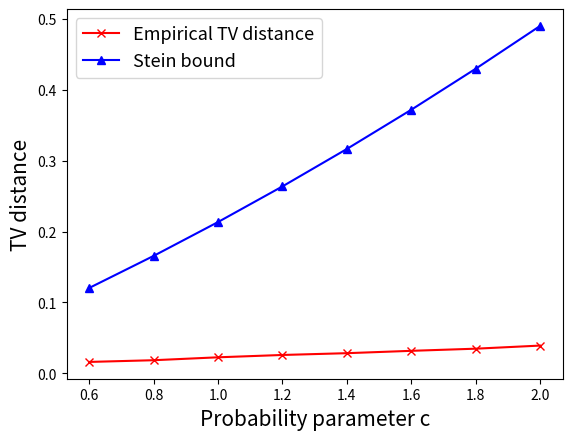
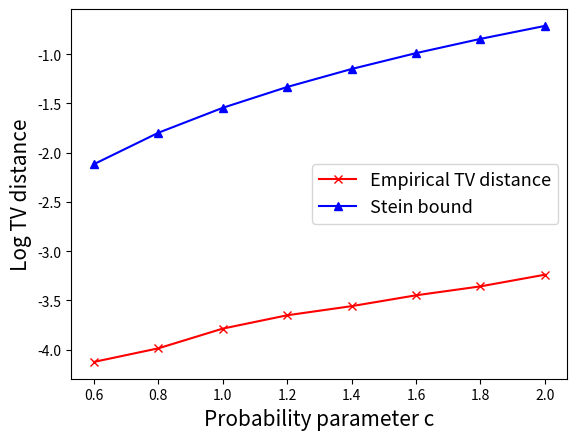

Write the Python code that produced these figures, in order.
#!/usr/bin/env python3
# -*- coding: utf-8 -*-
"""
@author: xianghezhu
"""

import numpy as np
import scipy.stats as stat
from math import comb
from itertools import combinations
import matplotlib.pyplot as plt


itr = 100000
k_list = [2, 3]
M = 3
n = 100
c_list = np.linspace(.6, 2, 8)


p_list = np.zeros((len(k_list), len(c_list)))
for k_id, k in enumerate(k_list):
    nk1 = comb(n - 1, k - 1)
    p_list[k_id] = np.linspace(.6, 2, 8) / nk1

tv_dist = np.zeros(len(c_list))
stein_err = np.zeros(len(c_list))


def TVD_Poisson_exact(lam, sample):
    values, counts = np.unique(sample, axis=0, return_counts=True)
    P = np.prod(stat.poisson.pmf(values, lam), axis=1)
    Q = counts / np.sum(counts)
    return max(0., 1. - np.sum(np.minimum(P, Q)))


def Stein_bound(M, prob, n, k):
    return M * (comb(n - 1, k - 1) * prob**2
                + (M - 1) * comb(n - 2, k - 2) * prob * (1. + prob))


for p_id, c in enumerate(c_list):
    mean = 0.
    for k_id, k in enumerate(k_list):
        prob = p_list[k_id, p_id]
        mean += comb(n - 1, k - 1) * prob
        stein_err[p_id] += Stein_bound(M, prob, n, k)
    rng = np.random.default_rng(1066 + p_id)
    deg = np.zeros((itr, M), dtype=int)
    
    for k_id, k in enumerate(k_list):
        prob = p_list[k_id, p_id]
        for s in range(1, min(k, M) + 1):
            for selected in combinations(range(M), s):
                count = rng.binomial(comb(n - M, k - s), prob, size=itr)
                for v in selected:
                    deg[:, v] += count
    tv_dist[p_id] = TVD_Poisson_exact(mean, deg)

print(tv_dist, stein_err)


plt.figure()
plt.plot(c_list, tv_dist, color="red", marker="x", label="Empirical TV distance")
plt.plot(c_list, stein_err, color="blue", marker="^", label="Stein bound")
plt.legend(prop={"size": 13})
plt.xlabel("Probability parameter c", fontsize=15)
plt.ylabel("TV distance", fontsize=15)
plt.savefig("TV_multipois_M" + str(M) + "_n" + str(n) + "_p_change_k" + str(k_list[0]) + "_" + str(k_list[1]) + ".pdf", bbox_inches="tight")
#plt.show()
plt.figure()
plt.plot(c_list, np.log(tv_dist), color="red", marker="x", label="Empirical TV distance")
plt.plot(c_list, np.log(stein_err), color="blue", marker="^", label="Stein bound")
plt.legend(prop={"size": 13})
plt.xlabel("Probability parameter c", fontsize=15)
plt.ylabel("Log TV distance", fontsize=15)
plt.savefig("Log" + "TV_multipois_M" + str(M) + "_n" + str(n) + "_p_change_k" + str(k_list[0]) + "_" + str(k_list[1]) + ".pdf", bbox_inches="tight")
#plt.show()
